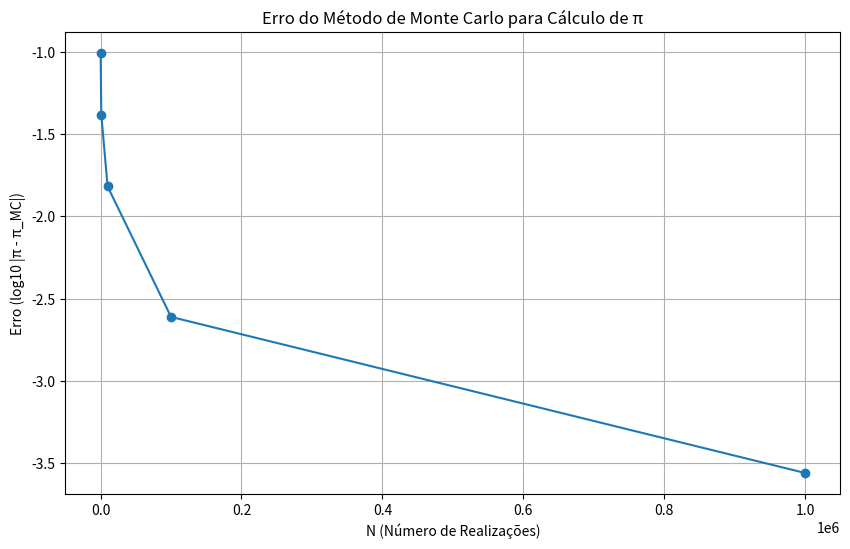

Recreate this plot in Python.
import numpy as np
import matplotlib.pyplot as plt

# Função para calcular pi usando o método de Monte Carlo
def monte_carlo_pi(N):
    count_inside = 0
    
    # Gerar pontos aleatórios
    for _ in range(N):
        x, y = np.random.uniform(-1, 1, 2)  # Ponto aleatório no quadrado [-1, 1] x [-1, 1]
        if x**2 + y**2 <= 1:
            count_inside += 1  # Está dentro do círculo
    
    # Aproximar pi
    pi_approx = 4 * count_inside / N
    return pi_approx

# Função para calcular o erro e plota-lo
def calculate_and_plot_error(N_values):
    pi_real = np.pi  # Valor real de pi
    pi_approximations = []
    errors = []

    # Calcular pi para diferentes valores de N
    for N in N_values:
        pi_mc = monte_carlo_pi(N)
        pi_approximations.append(pi_mc)
        error = np.abs(pi_real - pi_mc)
        errors.append(error)

    # Plotar erro em escala log10
    plt.figure(figsize=(10, 6))
    plt.plot(N_values, np.log10(errors), marker='o')
    plt.xlabel('N (Número de Realizações)')
    plt.ylabel('Erro (log10 |π - π_MC|)')
    plt.title('Erro do Método de Monte Carlo para Cálculo de π')
    plt.grid(True)
    plt.show()

    # Tabela de resultados
    print(f"{'N':>10} {'Pi Aproximado':>20} {'Erro':>20}")
    for i in range(len(N_values)):
        print(f"{N_values[i]:>10} {pi_approximations[i]:>20.10f} {errors[i]:>20.10f}")

# Definir os valores de N (número de realizações)
N_values = [100, 1000, 10000, 100000, 1000000]

# Calcular e plotar os resultados
calculate_and_plot_error(N_values)